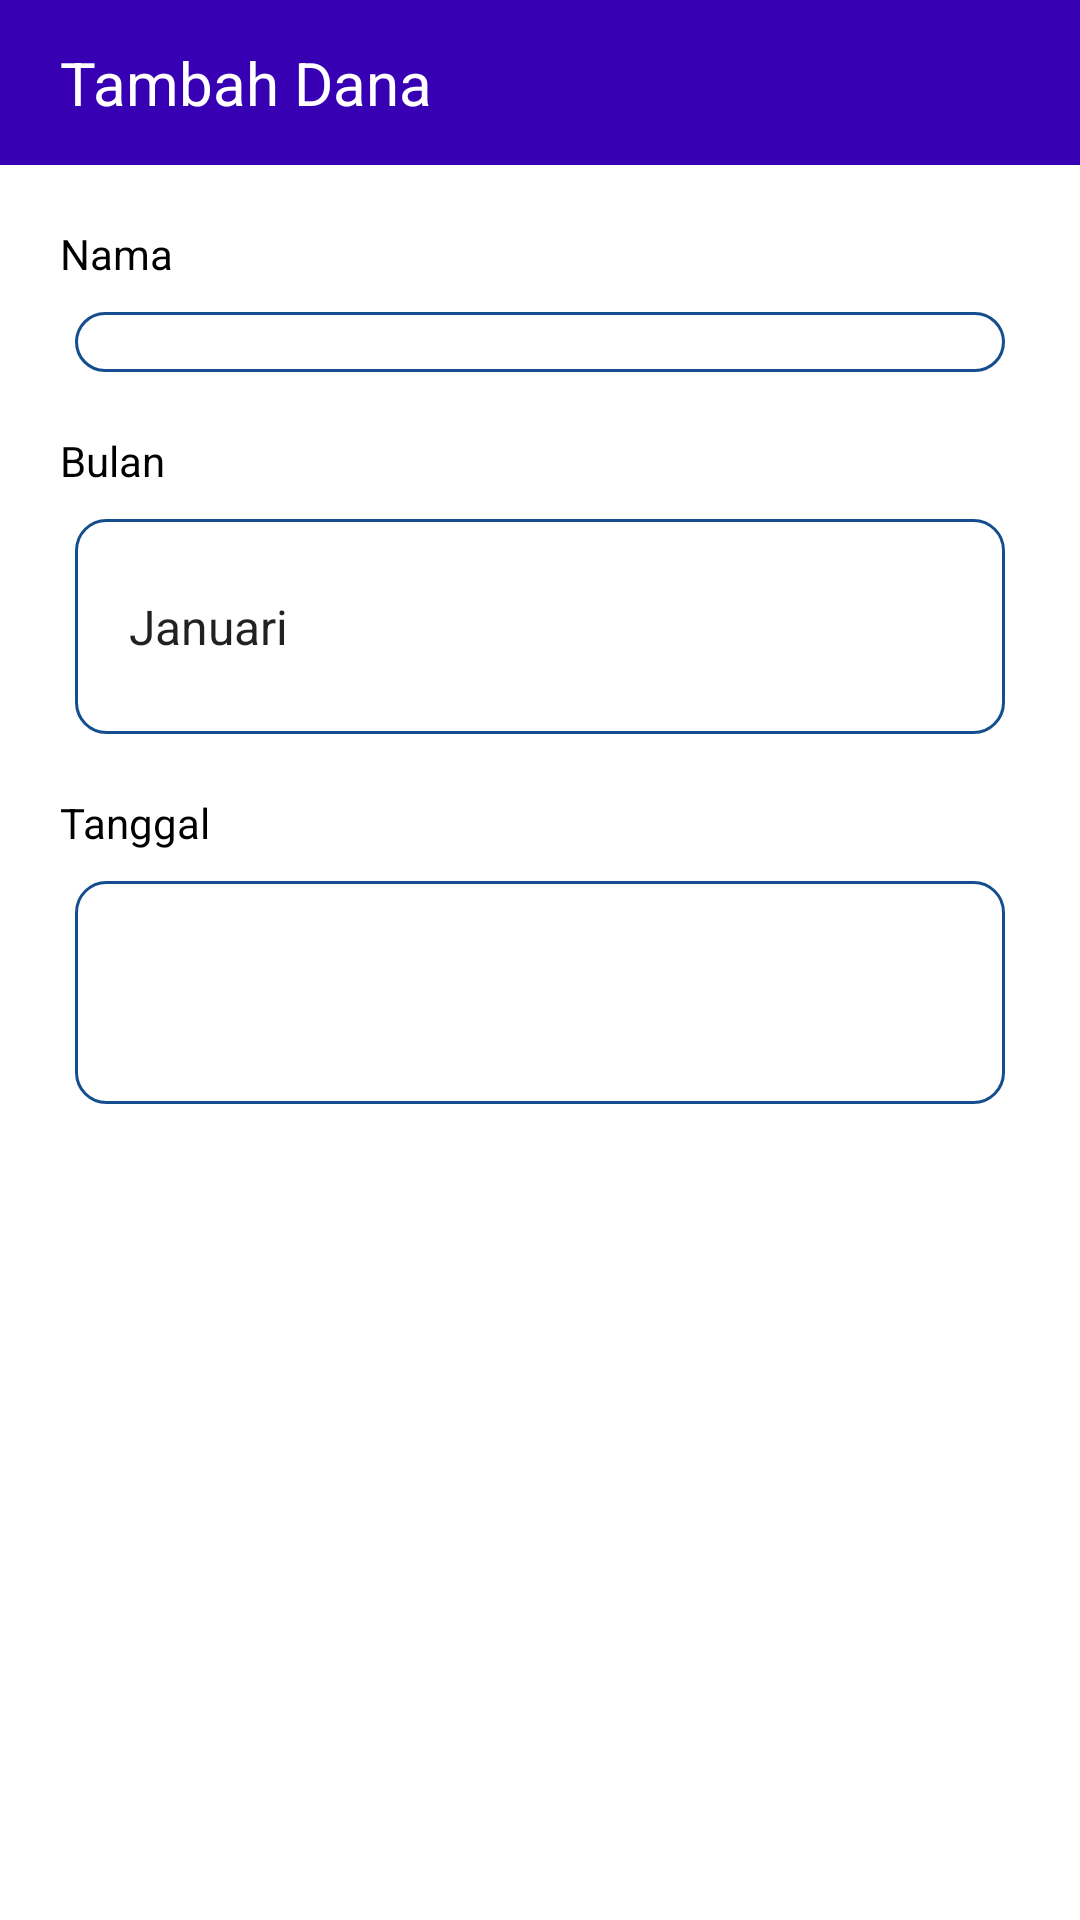

Write the Android layout XML for this screen, with the resource values it uses.
<!-- AndroidManifest.xml: application theme Theme.DTPABKK -->
<!-- res/layout/activity_add_dana.xml -->
<?xml version="1.0" encoding="utf-8"?>
<RelativeLayout xmlns:android="http://schemas.android.com/apk/res/android"
    xmlns:app="http://schemas.android.com/apk/res-auto"
    xmlns:tools="http://schemas.android.com/tools"
    android:layout_width="match_parent"
    android:layout_height="match_parent"
    tools:context=".AddDanaActivity">

    <RelativeLayout
        android:layout_alignParentTop="true"
        android:id="@+id/rvToolbar"
        android:layout_width="match_parent"
        android:background="@color/purple_700"
        android:layout_height="55dp">

        <TextView
            android:layout_centerVertical="true"
            android:id="@+id/tvToolbar"
            android:layout_width="wrap_content"
            android:layout_height="wrap_content"
            android:text="Tambah Dana"
            android:layout_toRightOf="@id/ivBack"
            android:textColor="#fff"
            android:textSize="20sp"
            android:layout_toEndOf="@id/ivBack" />

        <ImageView
            android:layout_marginHorizontal="10dp"
            android:layout_centerVertical="true"
            android:id="@+id/ivBack"
            android:layout_width="wrap_content"
            android:layout_height="wrap_content"
            android:src="@drawable/ic_arrow_back"
            android:layout_alignParentStart="true"
            android:layout_alignParentLeft="true"
            app:tint="@android:color/white" />

    </RelativeLayout>

    <TextView
        android:id="@+id/txtNama"
        android:layout_width="wrap_content"
        android:layout_height="wrap_content"
        android:text="Nama"
        android:layout_below="@+id/rvToolbar"
        android:layout_marginHorizontal="20dp"
        android:layout_marginTop="20dp"
        android:textColor="@android:color/black"/>

    <Spinner
        android:paddingVertical="10dp"
        android:paddingHorizontal="10dp"
        android:id="@+id/spinnerNama"
        android:layout_below="@id/txtNama"
        android:layout_marginTop="10dp"
        android:layout_marginHorizontal="25dp"
        android:background="@drawable/input_field"
        android:layout_width="match_parent"
        android:layout_height="wrap_content"/>

    <TextView
        android:id="@+id/txtBulan"
        android:layout_width="wrap_content"
        android:layout_height="wrap_content"
        android:text="Bulan"
        android:layout_below="@+id/spinnerNama"
        android:layout_marginHorizontal="20dp"
        android:layout_marginTop="20dp"
        android:textColor="@android:color/black"/>

    <Spinner
        android:paddingVertical="25dp"
        android:paddingHorizontal="10dp"
        android:id="@+id/spinnerBulan"
        android:layout_below="@id/txtBulan"
        android:layout_marginTop="10dp"
        android:layout_marginHorizontal="25dp"
        android:background="@drawable/input_field"
        android:layout_width="match_parent"
        android:layout_height="wrap_content"
        android:entries="@array/bulan"/>

    <TextView
        android:id="@+id/txtTanggal"
        android:layout_width="wrap_content"
        android:layout_height="wrap_content"
        android:text="Tanggal"
        android:layout_below="@+id/spinnerBulan"
        android:layout_marginHorizontal="20dp"
        android:layout_marginTop="20dp"
        android:textColor="@android:color/black"/>

    <EditText
        android:paddingVertical="25dp"
        android:paddingHorizontal="20dp"
        android:id="@+id/etTanggal"
        android:layout_below="@id/txtTanggal"
        android:layout_marginTop="10dp"
        android:layout_marginHorizontal="25dp"
        android:background="@drawable/input_field"
        android:layout_width="match_parent"
        android:layout_height="wrap_content"
        android:inputType="date"/>

    <Button
        android:id="@+id/btnTambah"
        android:layout_width="match_parent"
        android:layout_height="wrap_content"
        android:layout_below="@id/etTanggal"
        android:layout_marginHorizontal="20dp"
        android:layout_marginTop="30dp"
        android:background="@drawable/button_custom"
        android:text="Tambah"
        android:textColor="@color/white"
        android:textSize="18sp" />

</RelativeLayout>
<!-- resources referenced by this layout -->
<resources>
  <string-array name="bulan">
  
          <item>Januari</item>
          <item>Febuari</item>
          <item>Maret</item>
          <item>April</item>
          <item>Mei</item>
          <item>Juni</item>
          <item>Juli</item>
          <item>Agustus</item>
          <item>September</item>
          <item>Oktober</item>
          <item>November</item>
          <item>Desember</item>
  
      </string-array>
  <color name="purple_700">#FF3700B3</color>
  <color name="white">#FFFFFFFF</color>
  <!-- drawable input_field (drawable) -->
  <?xml version="1.0" encoding="utf-8"?>
  <shape android:shape="rectangle"
      xmlns:android="http://schemas.android.com/apk/res/android">
  
      <solid
          android:color="@android:color/white"/>
  
      <corners
          android:radius="10dp" />
  
      <stroke
          android:color="@color/main"
          android:width="1dp"/>
  
  </shape>
  <style name="Theme.DTPABKK" parent="Theme.MaterialComponents.DayNight.NoActionBar">
          
          <item name="colorPrimary">@color/purple_500</item>
          <item name="colorPrimaryVariant">@color/purple_700</item>
          <item name="colorOnPrimary">@color/white</item>
          
          <item name="colorSecondary">@color/main</item>
          <item name="colorSecondaryVariant">@color/teal_700</item>
          <item name="colorOnSecondary">@color/black</item>
          
          <item name="android:statusBarColor" tools:targetApi="l">?attr/colorPrimaryVariant</item>
          
      </style>
  <color name="main">#144e8e</color>
  <color name="purple_500">#FF6200EE</color>
  <color name="teal_700">#FF018786</color>
  <color name="black">#FF000000</color>
</resources>
